Image classification data set "grape_data" (zs1314/Smart-grape-platform on GitHub). Class labels (11): Auxerrois grape, Cabernet Franc grape, Cabernet Sauvignon grape, Chardonnay grape, Merlot grape, Muller Thurgau grape, Pinot Noir grape, Riesling grape, Sauvignon Blanc grape, Syrah grape, Tempranillo grape.

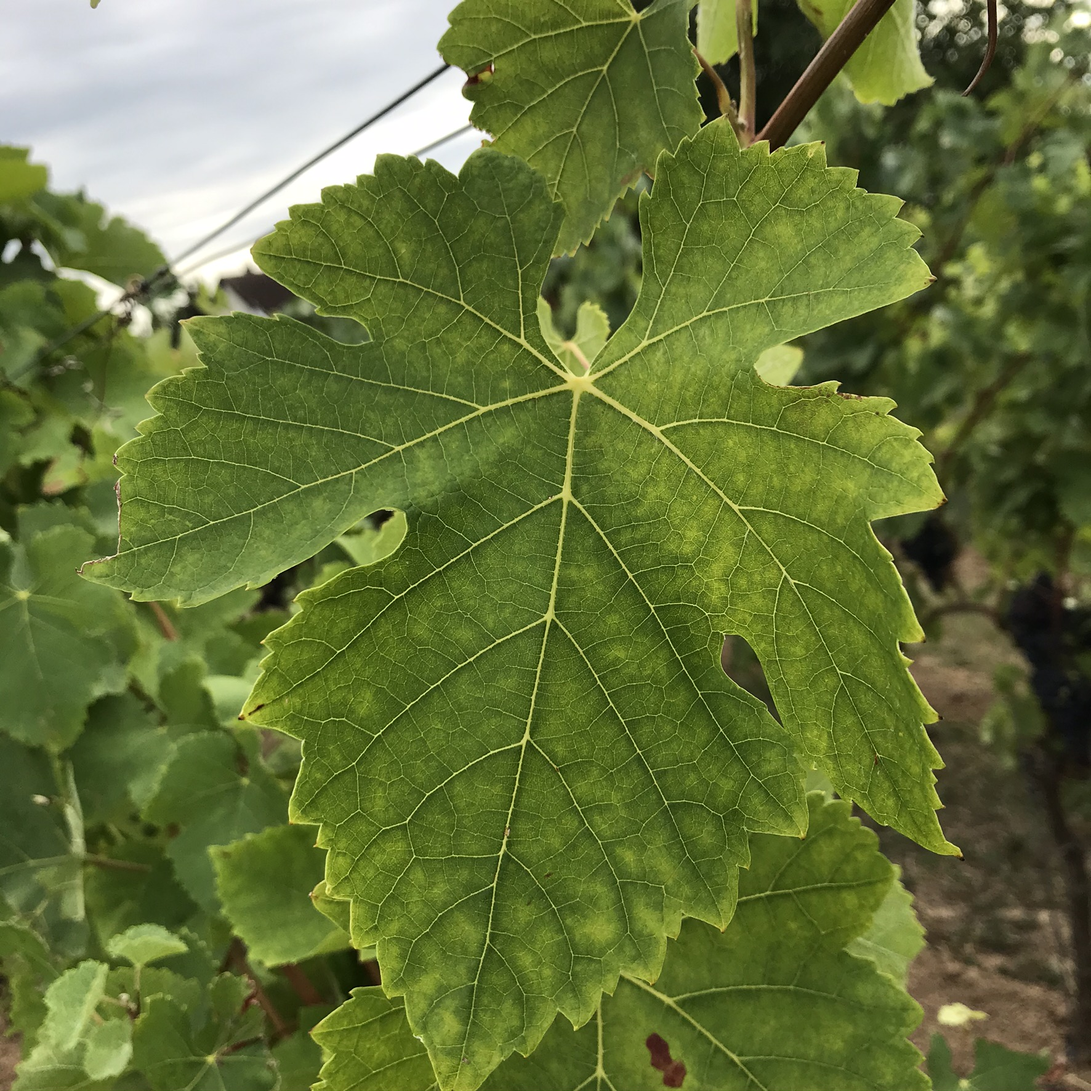
Label: Syrah grape

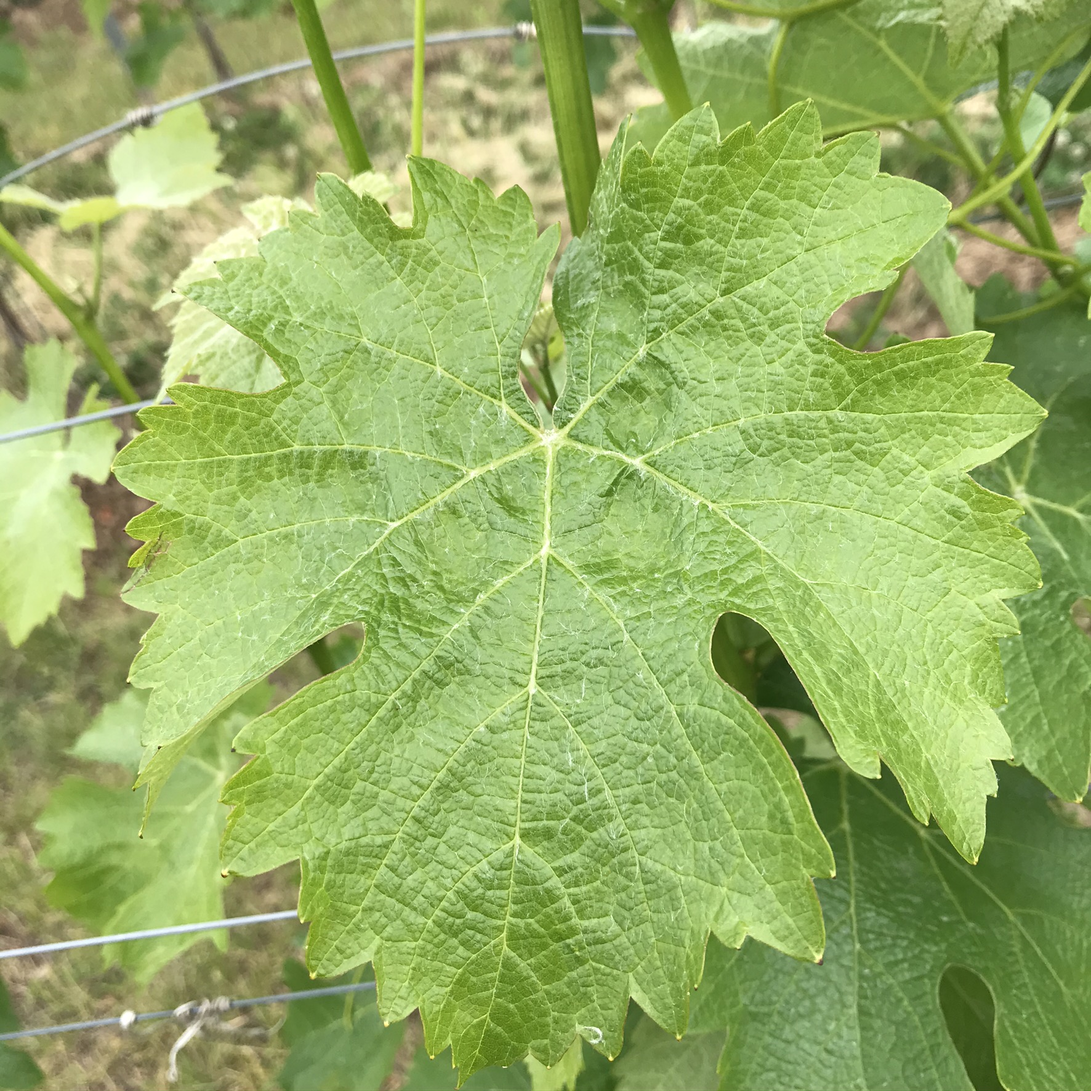
Label: Sauvignon Blanc grape

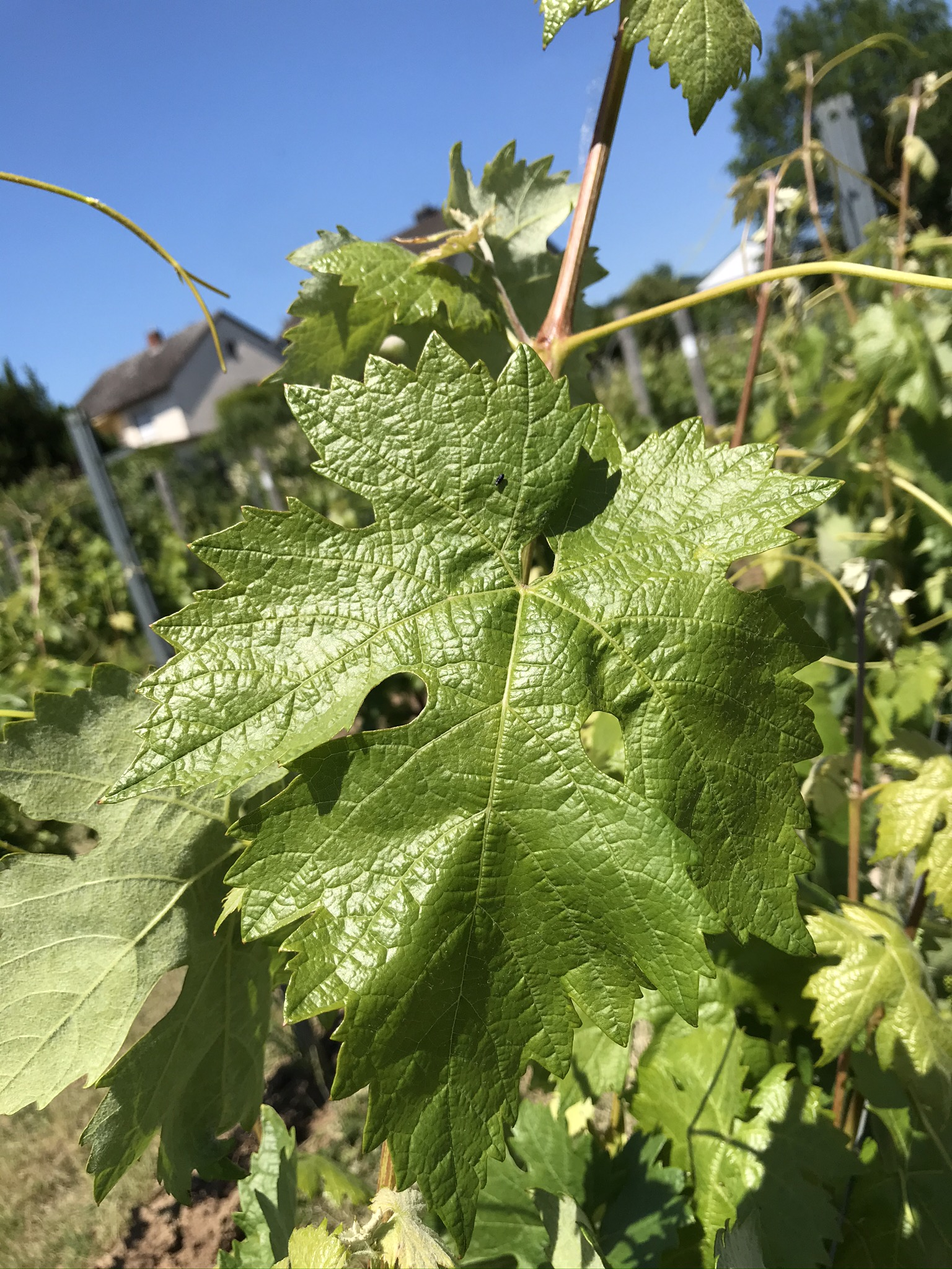
Label: Tempranillo grape

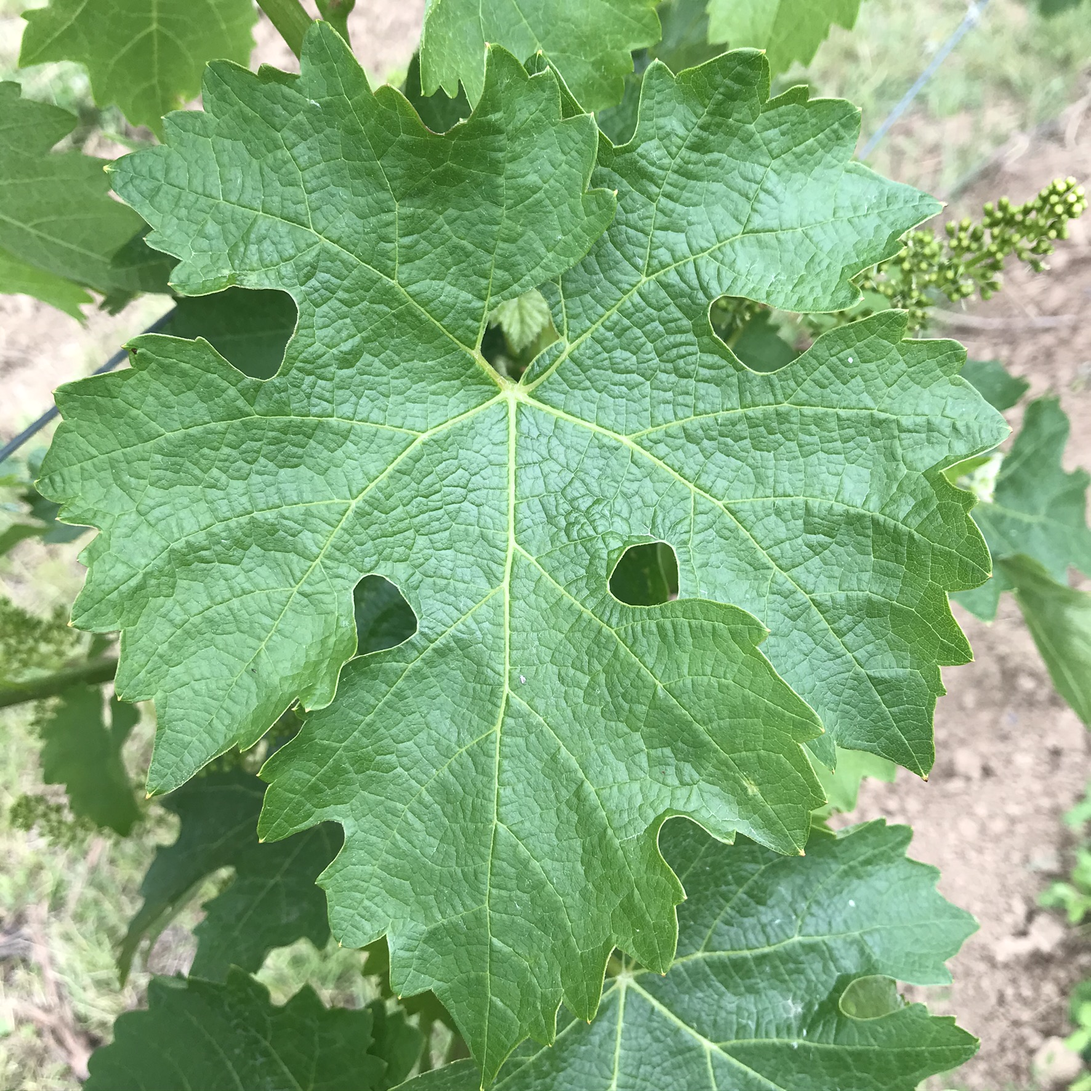
Label: Cabernet Sauvignon grape

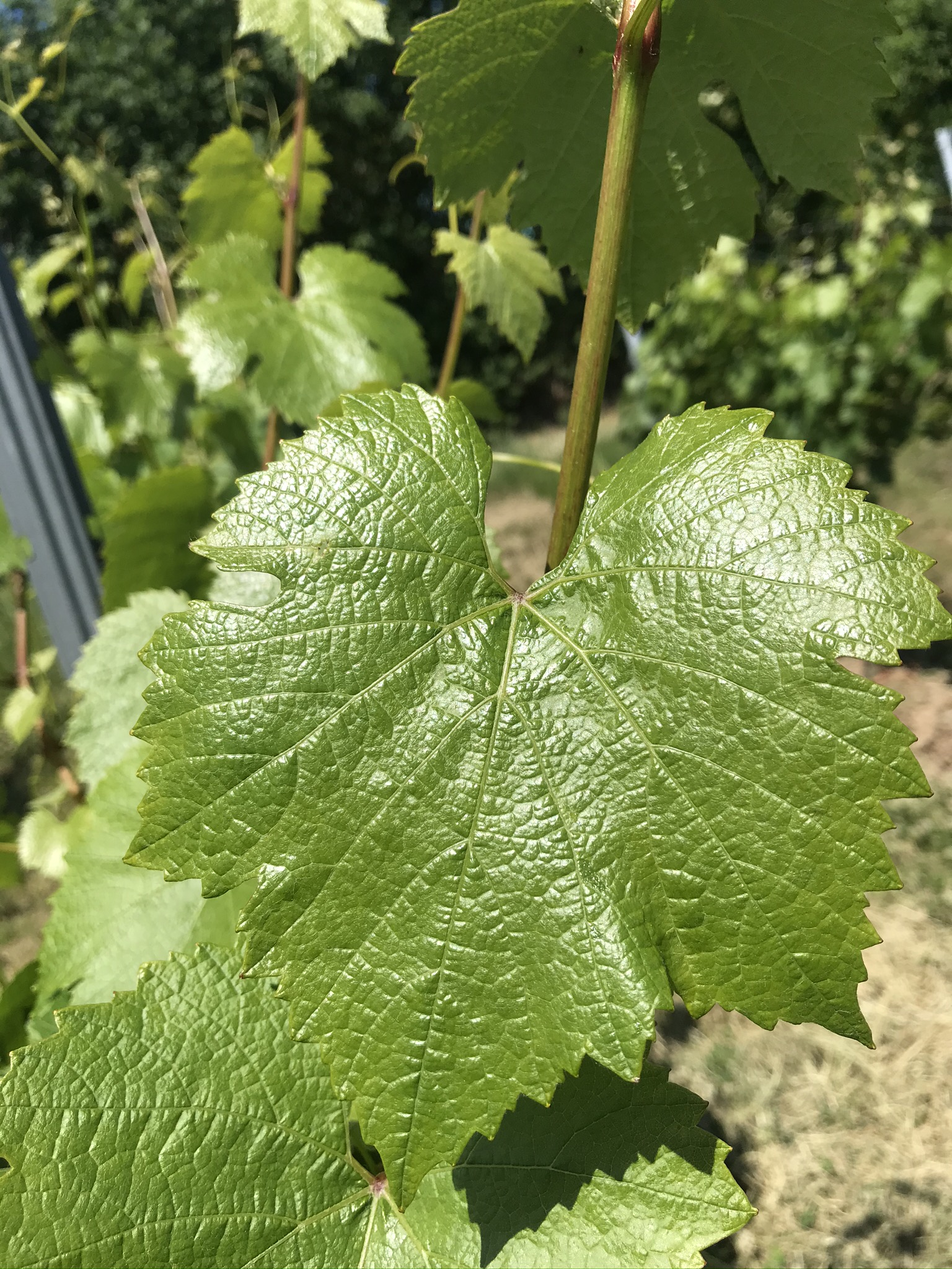
Label: Chardonnay grape

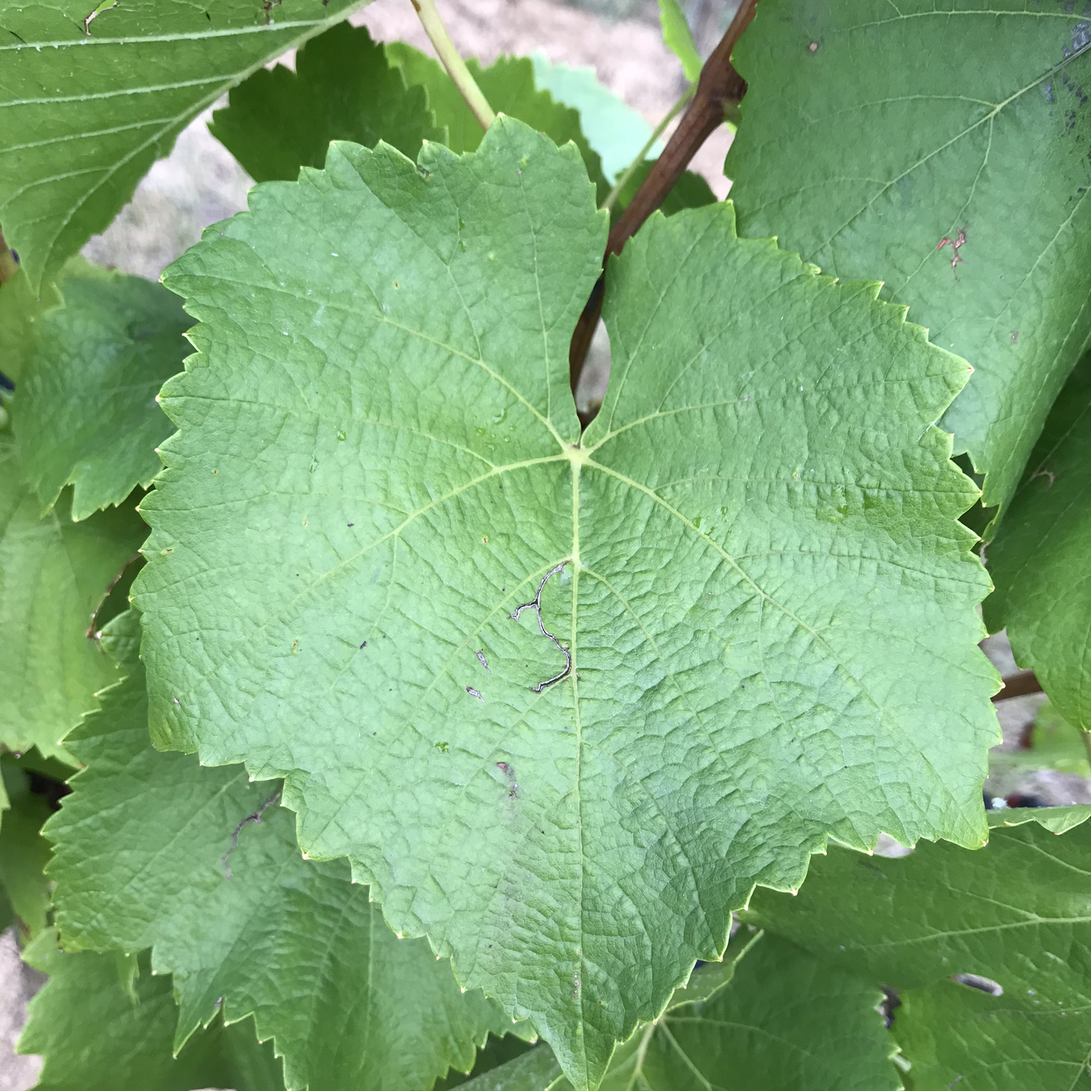
Label: Pinot Noir grape
